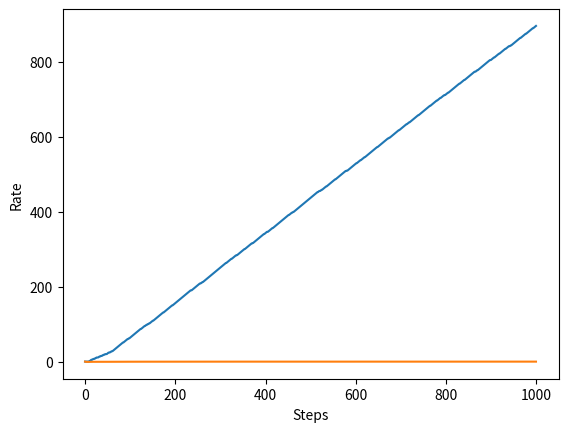

Recreate this plot in Python.
import numpy as np
import matplotlib.pyplot as plt


class Bandit:
    def __init__(self, arms=10):
        self.rate = np.random.rand(arms)  ## rate of win for each machine

    def play(self, arm):
        rate = self.rate[arm]
        if np.random.rand() < rate:
            return 1
        else:
            return 0


class Agent:
    def __init__(self, eps, arms=10):
        self.epsilon = eps
        self.Qs = np.zeros(arms)  ## value of each machine
        self.Ns = np.zeros(arms)  ## number of times each machine has been played

    def updata(self, action, reward):
        self.Ns[action] += 1
        self.Qs[action] += (reward - self.Qs[action]) / self.Ns[action]

    def get_action(self):
        if np.random.rand() < self.epsilon:  ## random select a machine with a certain probability
            return np.random.randint(len(self.Qs))  ## return a random idx of  machine
        else:
            return np.argmax(self.Qs)  ## return the index of the machine with the highest value


def main():
    steps = 1000
    eps = 0.1
    np.random.seed(0)

    bandit = Bandit()
    agent = Agent(eps)
    total_rewards = []
    total_reward = 0
    rates = []

    for step in range(steps):
        action = agent.get_action()
        reward = bandit.play(action)
        agent.updata(action, reward)
        total_reward += reward
        total_rewards.append(total_reward)
        rates.append(total_reward / (step + 1))

    print(total_reward)

    ## plot
    plt.ylabel('Total reward')
    plt.xlabel('Steps')
    plt.plot(total_rewards)
    plt.show()

    plt.ylabel('Rate')
    plt.xlabel('Steps')
    plt.plot(rates)
    plt.show()


if __name__ == '__main__':
    main()
